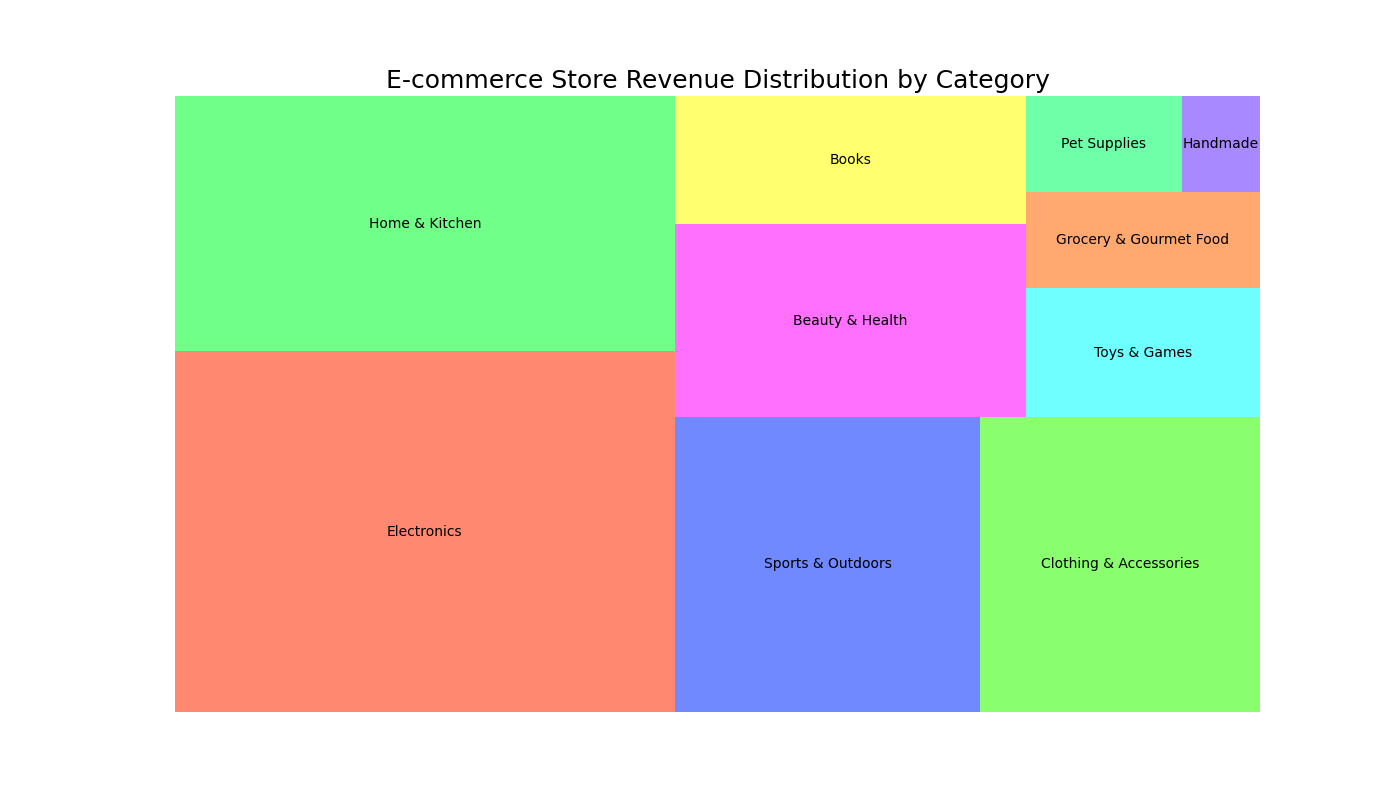

Data behind this chart, as committed beside it:
Category, Revenue
Electronics, 120000
Home & Kitchen, 85000
Sports & Outdoors, 60000
Clothing & Accessories, 55000
Beauty & Health, 45000
Books, 30000
Toys & Games, 20000
Grocery & Gourmet Food, 15000
Pet Supplies, 10000
Handmade, 5000
